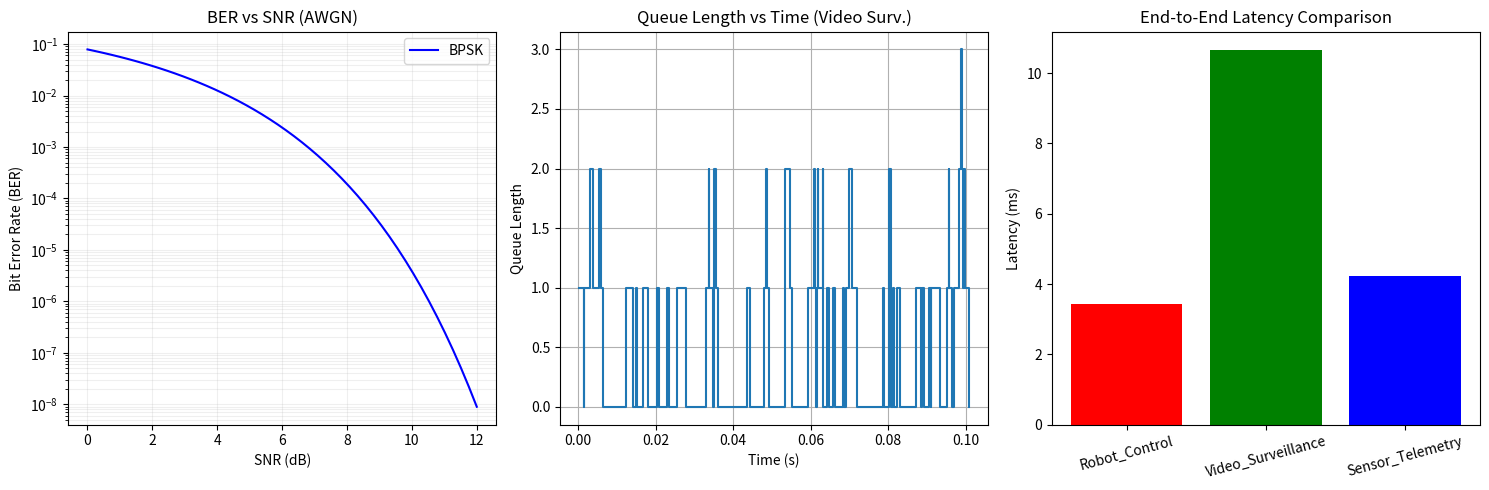

Recreate this plot in Python.
import numpy as np
import scipy.stats as stats
import matplotlib.pyplot as plt
import networkx as nx
from math import erfc, sqrt
import time

# ==========================================
# Step 1: Applications & QoS Requirements
# ==========================================
# Applications:
# 1. Robot Control (Low Latency, High Reliability, Low Throughput)
# 2. Video Surveillance (High Throughput, Moderate Latency, Moderate Reliability)
# 3. Sensor Telemetry (Low Throughput, Moderate Latency, High Reliability)

applications = {
    'Robot_Control': {'lambda': 100, 'packet_size': 256, 'req_latency': 5, 'req_reliability': 0.999}, # pkts/s, bytes, ms
    'Video_Surveillance': {'lambda': 500, 'packet_size': 1500, 'req_latency': 50, 'req_reliability': 0.95},
    'Sensor_Telemetry': {'lambda': 50, 'packet_size': 128, 'req_latency': 100, 'req_reliability': 0.99}
}

# ==========================================
# Step 2: Packet Generation (Poisson)
# ==========================================
def generate_packets(lam, duration=1.0):
    """Generate packet inter-arrival times based on Exponential distribution (Poisson process)."""
    # Number of packets expected
    n_packets = np.random.poisson(lam * duration)
    # Inter-arrival times
    inter_arrivals = np.random.exponential(1/lam, n_packets)
    arrival_times = np.cumsum(inter_arrivals)
    # Filter arrivals within duration
    arrival_times = arrival_times[arrival_times <= duration]
    return arrival_times

# ==========================================
# Step 3: Node Addressing & Topology
# ==========================================
# 5 nodes: 0 (Gateway), 1 (Switch), 2 (Robot), 3 (Camera), 4 (Sensor)
nodes = {
    0: {'ip': '192.168.1.1', 'role': 'Gateway'},
    1: {'ip': '192.168.1.2', 'role': 'Switch'},
    2: {'ip': '192.168.1.3', 'role': 'Robot'},
    3: {'ip': '192.168.1.4', 'role': 'Camera'},
    4: {'ip': '192.168.1.5', 'role': 'Sensor'}
}

# Create a graph
G = nx.Graph()
for node_id, data in nodes.items():
    G.add_node(node_id, **data)

# Add edges with weights (representing propagation delay in ms)
edges = [
    (0, 1, 1.0), # Gateway to Switch
    (1, 2, 2.0), # Switch to Robot
    (1, 3, 5.0), # Switch to Camera
    (1, 4, 3.0)  # Switch to Sensor
]
G.add_weighted_edges_from(edges)

# ==========================================
# Step 4: Routing Protocol (Dijkstra)
# ==========================================
def find_route(src, dst):
    return nx.dijkstra_path(G, src, dst, weight='weight')

def route_delay(path):
    delay = 0
    for i in range(len(path)-1):
        delay += G[path[i]][path[i+1]]['weight']
    return delay

# ==========================================
# Step 5 & 6 & 7: Physical Layer & Data Link (ARQ + AWGN)
# ==========================================
def bpsk_ber(snr_db):
    """Compute BER for BPSK in AWGN given SNR in dB."""
    snr_linear = 10**(snr_db / 10.0)
    ber = 0.5 * erfc(sqrt(snr_linear))
    return ber

def simulate_arq(packet_size_bytes, ber):
    """Simulate Stop-and-Wait ARQ for a given packet."""
    packet_bits = packet_size_bytes * 8
    # Probability of packet error
    per = 1 - (1 - ber)**packet_bits
    
    transmissions = 1
    while np.random.rand() < per:
        transmissions += 1
    return transmissions, per

# ==========================================
# Queueing Theory Analysis (M/M/1)
# ==========================================
def analyze_mm1(lam, mu):
    """M/M/1 Queue Analysis."""
    rho = lam / mu
    if rho >= 1:
        return {'rho': rho, 'L': float('inf'), 'W': float('inf')}
    
    L = rho / (1 - rho) # Average number of packets in the system
    W = L / lam         # Average waiting time in system
    return {'rho': rho, 'L': L, 'W': W}

# Simulate queue over time
def simulate_queue(lam, mu, duration=1.0):
    arrival_times = generate_packets(lam, duration)
    service_times = np.random.exponential(1/mu, len(arrival_times))
    
    events = sorted([(t, 'A', i) for i, t in enumerate(arrival_times)])
    
    q_len = 0
    t_list = []
    q_list = []
    
    sys_time = 0
    departures = []
    
    for t, event_type, idx in events:
        # Before processing, check if any departures happened before this arrival
        while departures and departures[0] <= t:
            dep_t = departures.pop(0)
            q_len -= 1
            t_list.append(dep_t)
            q_list.append(q_len)
            sys_time = dep_t
            
        q_len += 1
        t_list.append(t)
        q_list.append(q_len)
        
        # Schedule departure
        start_service = max(sys_time, t)
        departure_time = start_service + service_times[idx]
        departures.append(departure_time)
        departures.sort()
        sys_time = start_service
        
    while departures:
        dep_t = departures.pop(0)
        q_len -= 1
        t_list.append(dep_t)
        q_list.append(q_len)
        
    return t_list, q_list

# ==========================================
# Step 8: KPI Evaluation & Simulation Run
# ==========================================
def run_simulation():
    snr_db = 10 # dB
    ber = bpsk_ber(snr_db)

    results = {}

    print("="*50)
    print("SMART FACTORY NETWORK SIMULATION - KPI REPORT")
    print("="*50)
    print(f"Physical Layer: AWGN Channel, SNR = {snr_db} dB, BER = {ber:.2e}")
    print("-" * 50)

    # Service rate (e.g., 10 Mbps link capacity)
    link_capacity_bps = 10 * 1e6 

    for app_name, req in applications.items():
        lam = req['lambda']
        pkt_size_bits = req['packet_size'] * 8
        
        # Calculate service rate mu (packets/s) for this app's packet size
        mu = link_capacity_bps / pkt_size_bits
        
        # M/M/1 Analysis
        mm1_stats = analyze_mm1(lam, mu)
        
        # ARQ Simulation
        # Simulating 1000 packets to find average retransmissions
        n_sim_pkts = 1000
        total_tx = 0
        per = 0
        for _ in range(n_sim_pkts):
            tx, current_per = simulate_arq(req['packet_size'], ber)
            total_tx += tx
            per = current_per # PER is constant given packet size and BER
        
        avg_tx = total_tx / n_sim_pkts
        packet_loss_rate = per
        
        # Network Delay (Routing)
        if app_name == 'Robot_Control': dst = 2
        elif app_name == 'Video_Surveillance': dst = 3
        else: dst = 4
        
        path = find_route(0, dst)
        prop_delay_ms = route_delay(path)
        
        # End-to-End Latency = Waiting Time + Transmission Time + Propagation Delay (x avg_tx for ARQ)
        waiting_time_ms = mm1_stats['W'] * 1000 if mm1_stats['W'] != float('inf') else float('inf')
        tx_time_ms = (pkt_size_bits / link_capacity_bps) * 1000
        
        e2e_latency = (waiting_time_ms + tx_time_ms + prop_delay_ms) * avg_tx
        
        # Throughput (successful bits per second)
        throughput_bps = lam * pkt_size_bits * (1 - per)
        
        results[app_name] = {
            'e2e_latency': e2e_latency,
            'packet_loss_rate': per,
            'throughput_bps': throughput_bps,
            'ber': ber,
            'queue_len': mm1_stats['L'],
            'utilization': mm1_stats['rho']
        }
        
        print(f"Application: {app_name}")
        print(f"  - Route: {path} (Prop Delay: {prop_delay_ms} ms)")
        print(f"  - Utilization (rho): {mm1_stats['rho']:.4f}")
        print(f"  - Avg Queue Length: {mm1_stats['L']:.4f} pkts")
        print(f"  - End-to-End Latency: {e2e_latency:.2f} ms (Req: {req['req_latency']} ms)")
        print(f"  - Packet Error Rate (PER): {per:.4e}")
        print(f"  - Throughput: {throughput_bps/1e6:.4f} Mbps")
        print("-" * 50)

    # ==========================================
    # Plots
    # ==========================================
    plt.figure(figsize=(15, 5))

    # 1. BER vs SNR
    snr_range = np.linspace(0, 12, 50)
    ber_range = [bpsk_ber(snr) for snr in snr_range]
    plt.subplot(1, 3, 1)
    plt.semilogy(snr_range, ber_range, 'b-', label='BPSK')
    plt.title("BER vs SNR (AWGN)")
    plt.xlabel("SNR (dB)")
    plt.ylabel("Bit Error Rate (BER)")
    plt.grid(True, which="both", ls="-", alpha=0.2)
    plt.legend()

    # 2. Queue Length vs Time (Video Surveillance)
    t_list, q_list = simulate_queue(applications['Video_Surveillance']['lambda'], 
                                    link_capacity_bps / (applications['Video_Surveillance']['packet_size']*8), 
                                    duration=0.1)
    plt.subplot(1, 3, 2)
    plt.step(t_list, q_list, where='post')
    plt.title("Queue Length vs Time (Video Surv.)")
    plt.xlabel("Time (s)")
    plt.ylabel("Queue Length")
    plt.grid(True)

    # 3. KPI Comparison (Latency)
    plt.subplot(1, 3, 3)
    apps = list(results.keys())
    latencies = [results[app]['e2e_latency'] for app in apps]
    plt.bar(apps, latencies, color=['red', 'green', 'blue'])
    plt.title("End-to-End Latency Comparison")
    plt.ylabel("Latency (ms)")
    plt.xticks(rotation=15)

    plt.tight_layout()
    plt.savefig('simulation_plots.png')
    print("Plots saved to 'simulation_plots.png'")

if __name__ == '__main__':
    run_simulation()
